Image classification data set "dogs_rooms_filtered" (AbsydeAuberon/IntSys-AnimalRecognition on GitHub). Class labels (2): dogs, rooms.

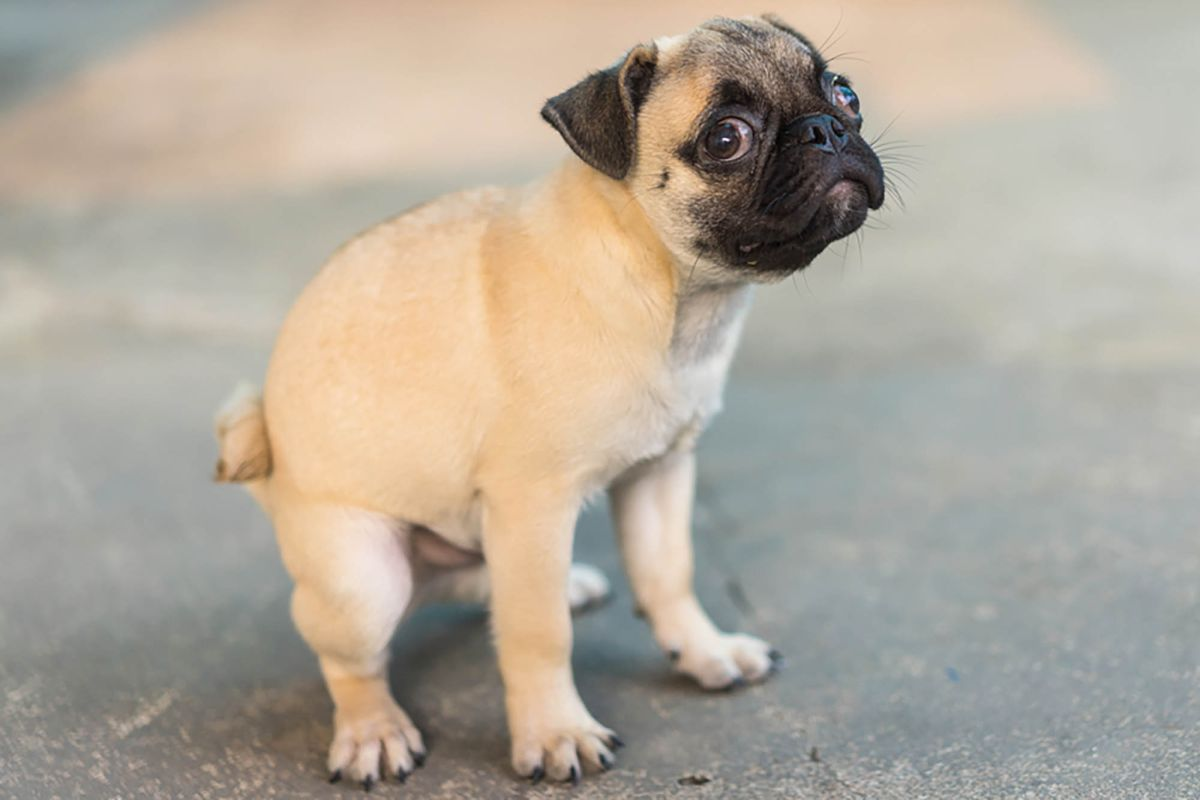
Label: dogs

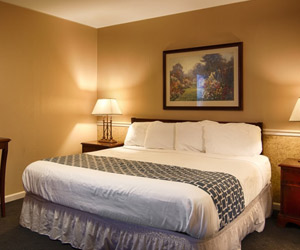
Label: rooms

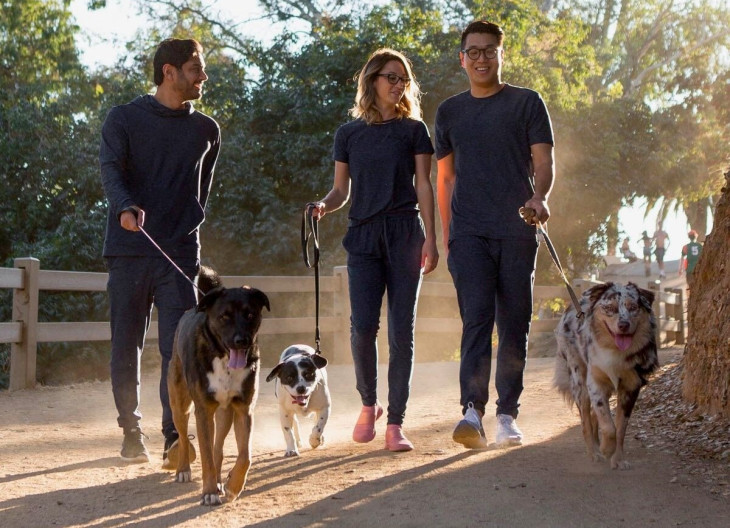
Label: dogs

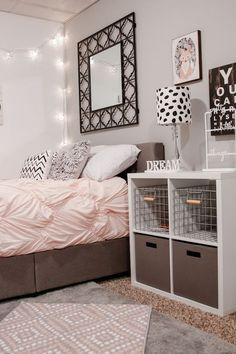
Label: rooms

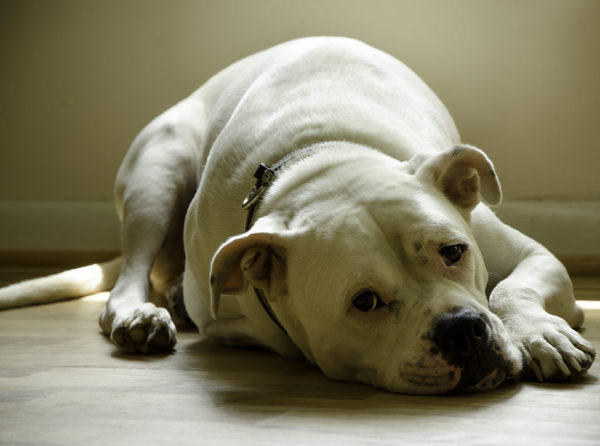
Label: dogs

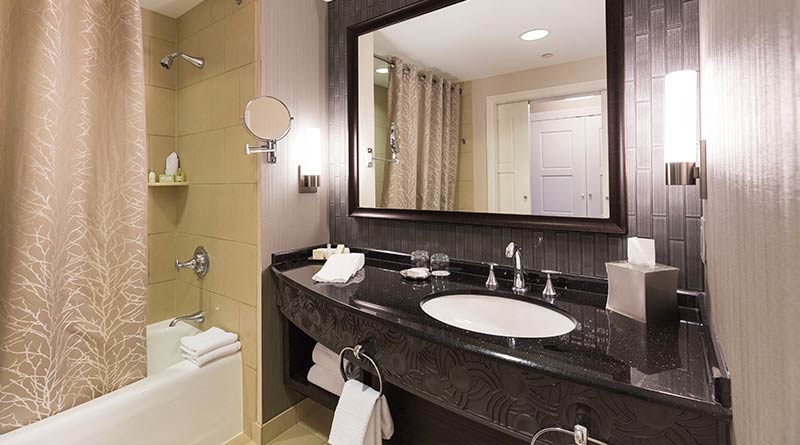
Label: rooms
